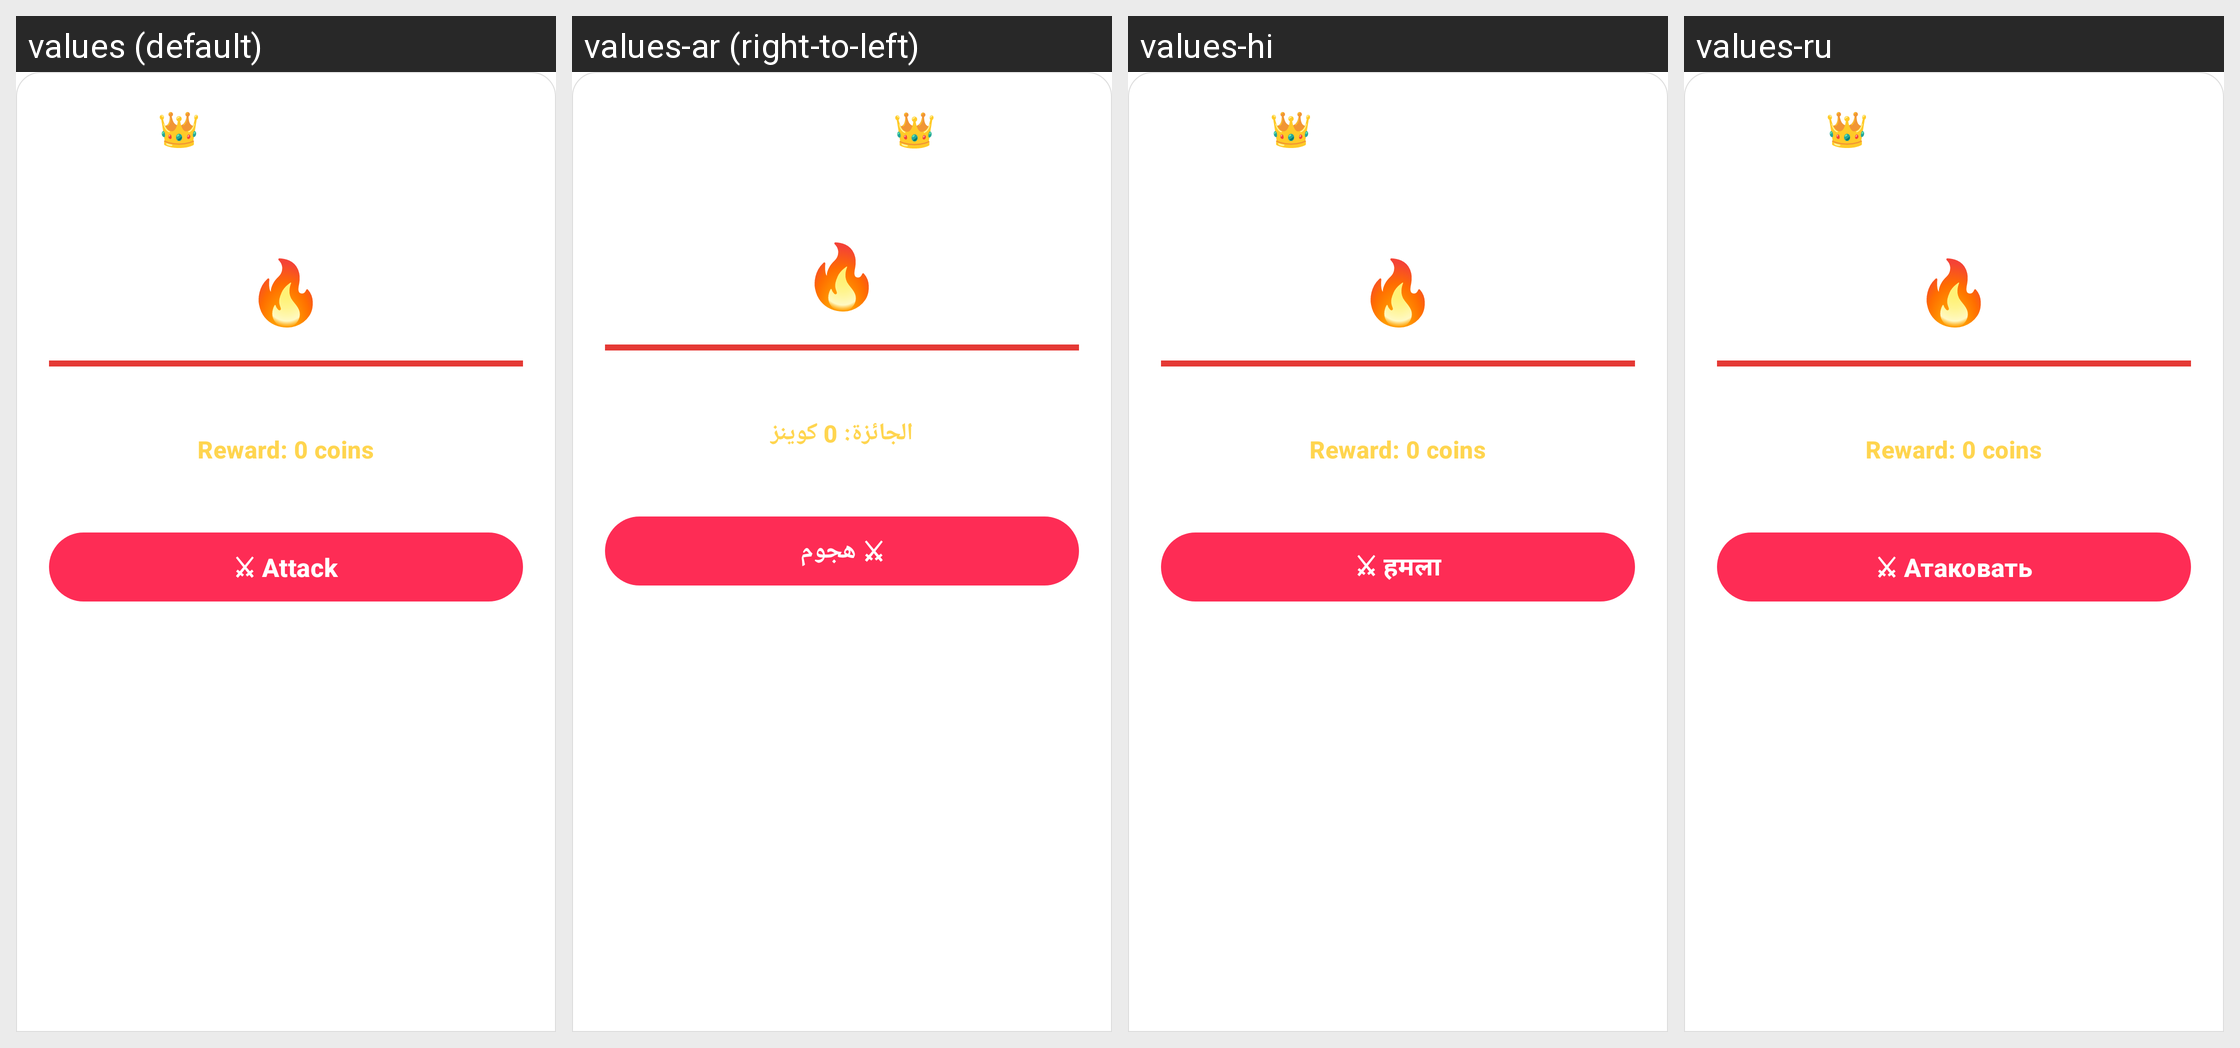

This grid shows one Android layout under several languages. Give, for every string resource on the screen, its name, the default text and each shown locale's text.
Android screen res/layout/bottom_sheet_boss_battle.xml rendered under 4 locales, left to right: values (default), values-ar (right-to-left), values-hi, values-ru. Device: Nexus 5 (rendered at 1080×1920; each locale shown at half size, 540×960, under a caption strip naming it); theme Theme.AuraLive.
Other locales in the repository, not shown: values-de, values-es, values-fr, values-in, values-pt-rBR, values-tr, values-ur, values-zh-rCN.
Strings drawn on this screen, with the default value and each locale's value (text and hints the layout hard-codes, and strings that could not be matched under every locale, appear in the picture but are not listed):

boss_today_title
  values: 👑 Today’s Boss
  values-ar: 👑 زعيم اليوم
  values-hi: 👑 Today’s Boss
  values-ru: 👑 Today’s Boss

boss_reward_default
  values: Reward: 0 coins
  values-ar: الجائزة: 0 كوينز
  values-hi: Reward: 0 coins
  values-ru: Reward: 0 coins

boss_attack
  values: ⚔ Attack
  values-ar: ⚔ هجوم
  values-hi: ⚔ हमला
  values-ru: ⚔ Атаковать
